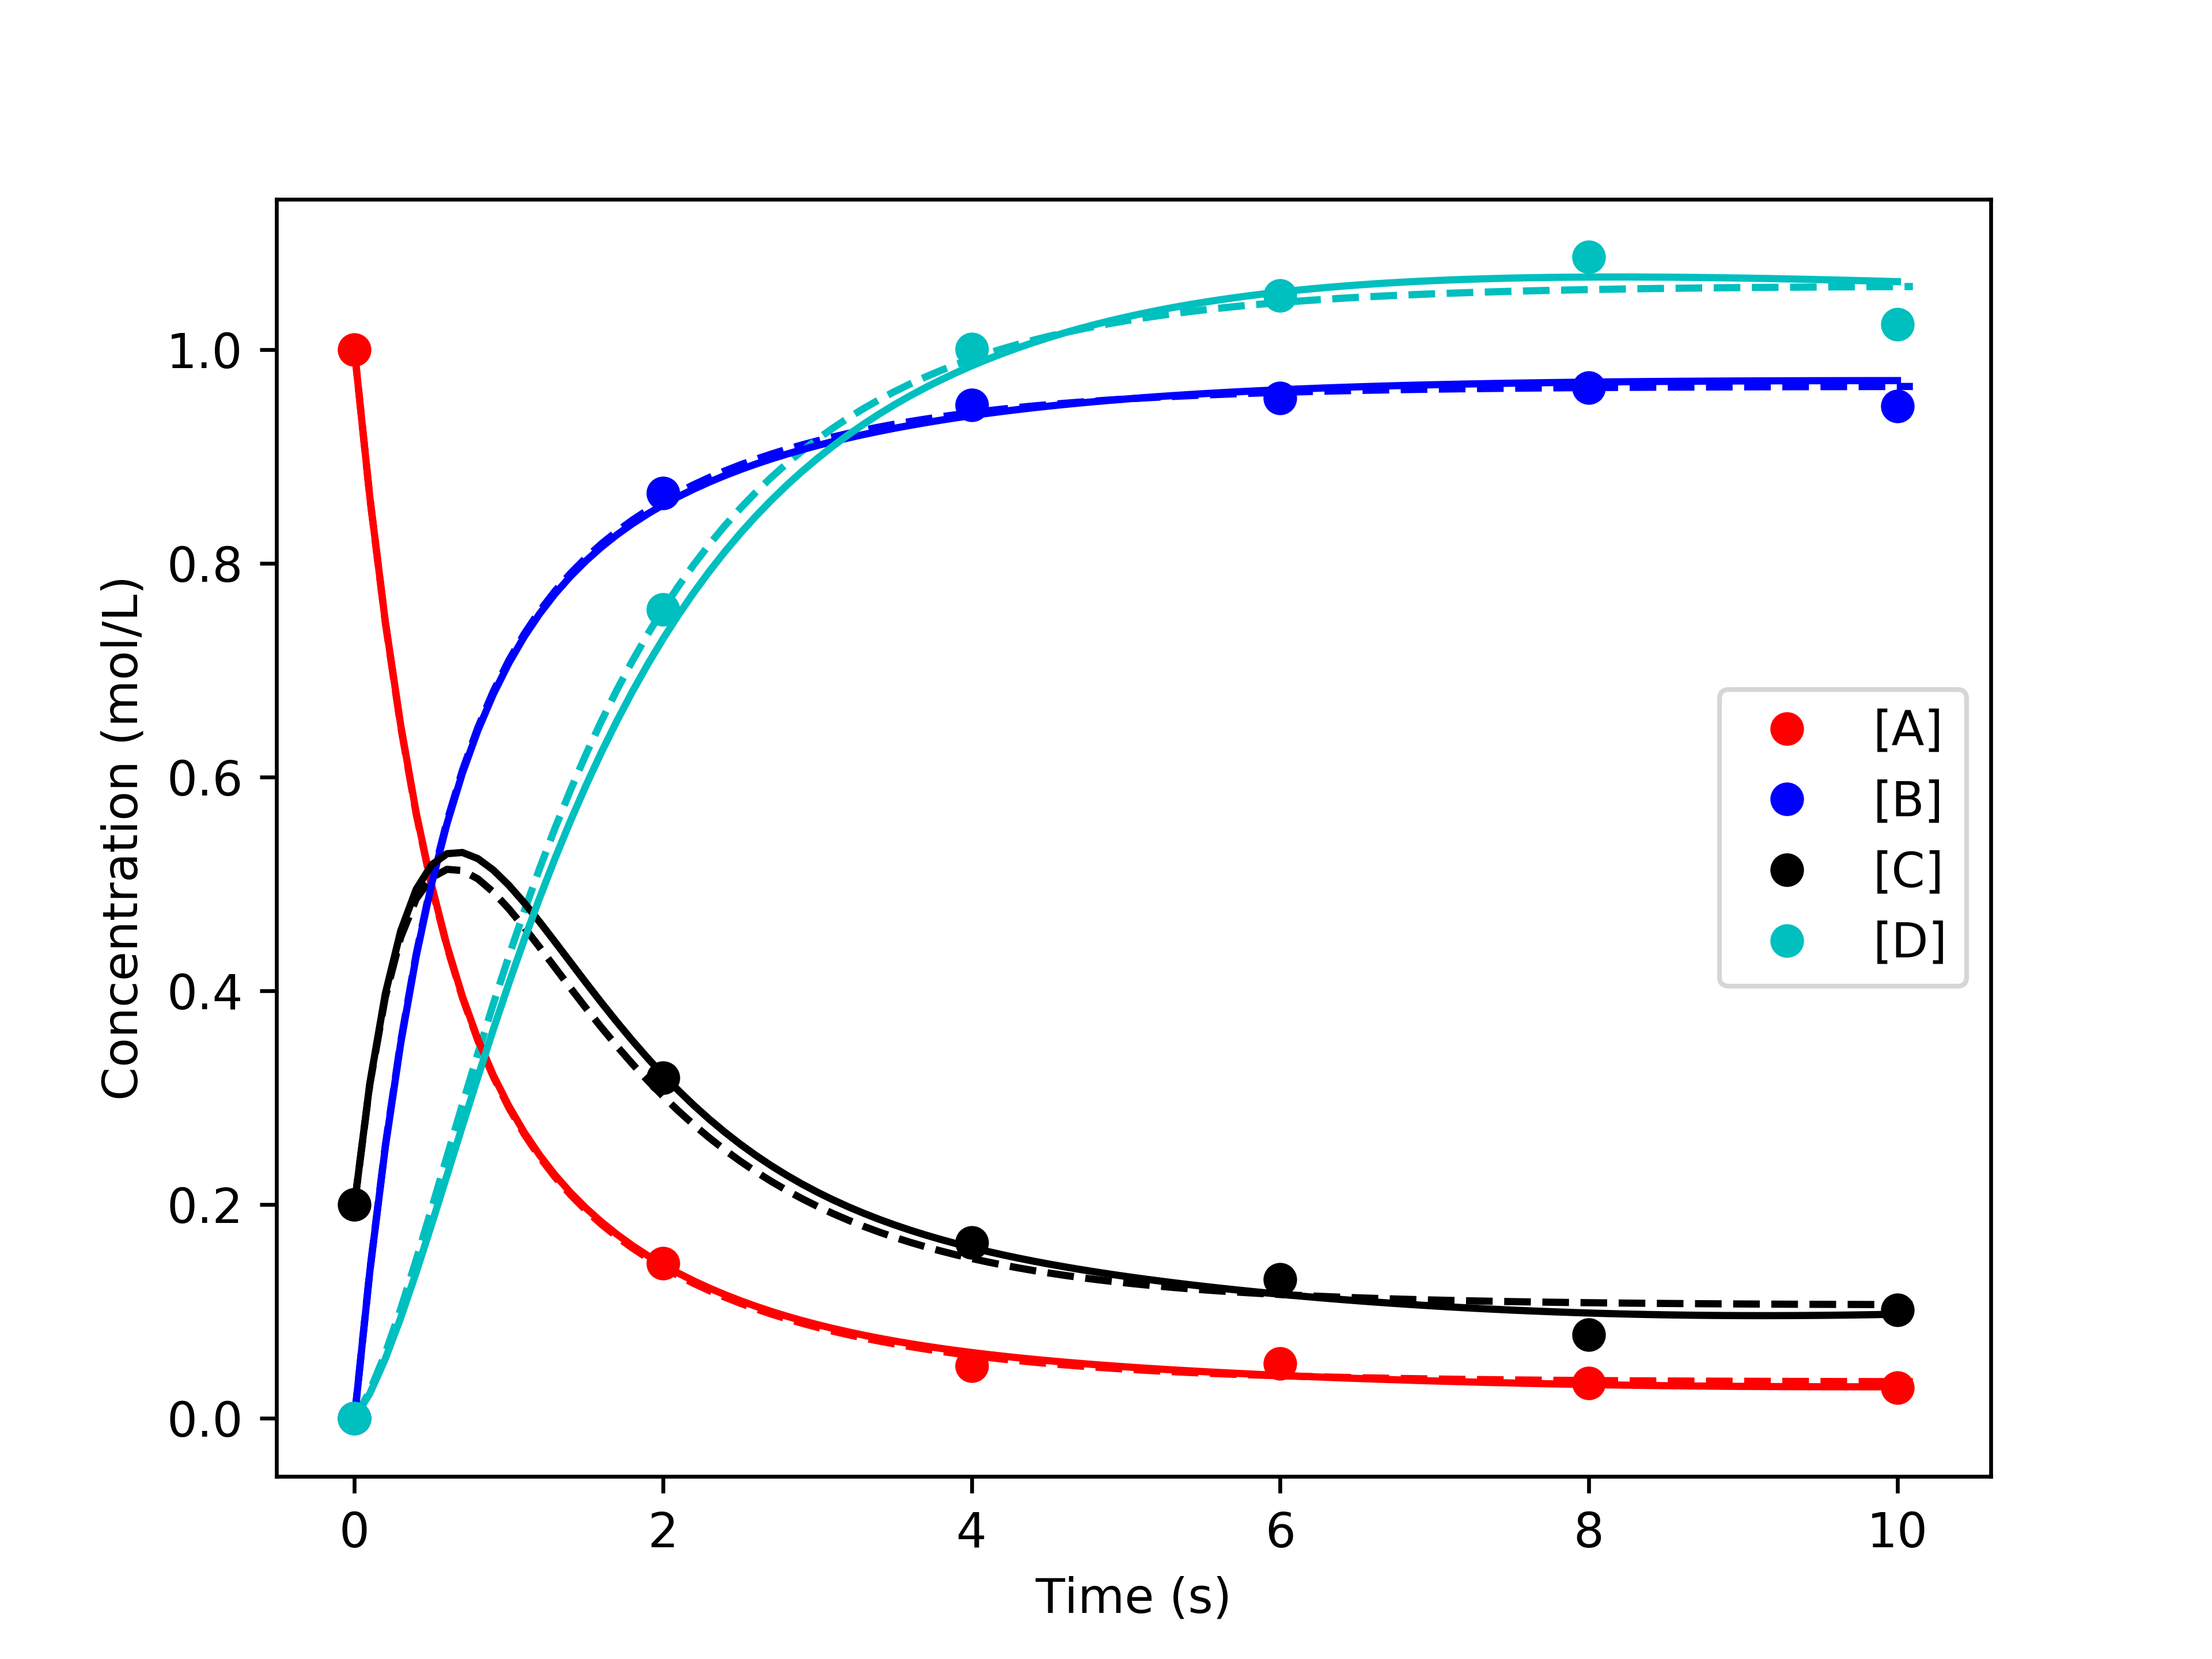

Generate this figure with Python:
from ode import *
import matplotlib.pyplot as plt
import torch
from pinn import *
from sklearn.metrics import mean_absolute_error

y0 = np.array([1., 0., 0.2, 0.])

class parameters():
    k1 = 1.5
    k2 = 0.5
    k3 = 1.
    k4 = 0.1

prm = parameters()

dt = 0.1
tf = 10
t, mat_y = runge_kutta(y0, prm, dt, tf)

dt_pinn = 2.
X, Y, idx = make_idx(dt_pinn, dt, t, mat_y, tf, 100, 0.2)
idx_y0 = [0]

device = torch.device('cpu')
X, Y = put_in_device(X, Y, device)

f_hat = torch.zeros(X.shape[0], 1).to(device)
k = [1., 1., 1., 1.]
PINN = Curiosity(X, Y, idx, idx_y0, f_hat, 1e-2, k, 10, 1, device)

# Make all outputs positive
for i, p in enumerate(PINN.PINN.parameters()):
    p.data.clamp_(min=0.)

epoch = 0
max_epochs = 20000
while epoch <= max_epochs:

    try:

        PINN.optimizer.step(PINN.closure)

        PINN.PINN.k1.data.clamp_(min=0.)
        PINN.PINN.k2.data.clamp_(min=0.)
        PINN.PINN.k3.data.clamp_(min=0.)
        PINN.PINN.k4.data.clamp_(min=0.)

        epoch += 1

        if epoch % 100 == 0:
            print(f'Epoch {epoch} \t loss_c_data: {PINN.loss_c_data:.4e} \t loss_c_ode: {PINN.loss_c_ode:.4e}')

        if epoch == 5000:
            PINN.optimizer = torch.optim.Adam(PINN.params, lr=1e-3)

        if epoch == 10000:
            PINN.optimizer = torch.optim.Adam(PINN.params, lr=1e-4)

    except KeyboardInterrupt:
        break

c_pred = PINN.PINN(X)
t_pred = X.detach().numpy()
cA_pred = c_pred[:,0].detach().numpy()
cB_pred = c_pred[:,1].detach().numpy()
cC_pred = c_pred[:,2].detach().numpy()
cD_pred = c_pred[:,3].detach().numpy()

t_train = X[idx].detach().numpy()
cA_train = Y[idx,0].detach().numpy()
cB_train = Y[idx,1].detach().numpy()
cC_train = Y[idx,2].detach().numpy()
cD_train = Y[idx,3].detach().numpy()

plt.plot(t, mat_y[:,0], '--r')
plt.plot(t, mat_y[:,1], '--b')
plt.plot(t, mat_y[:,2], '--k')
plt.plot(t, mat_y[:,3], '--c')
plt.plot(t_pred, cA_pred, '-r')
plt.plot(t_pred, cB_pred, '-b')
plt.plot(t_pred, cC_pred, '-k')
plt.plot(t_pred, cD_pred, '-c')
plt.plot(t_train, cA_train, 'or', label='[A]')
plt.plot(t_train, cB_train, 'ob', label='[B]')
plt.plot(t_train, cC_train, 'ok', label='[C]')
plt.plot(t_train, cD_train, 'oc', label='[D]')
plt.legend()
plt.xlabel('Time (s)')
plt.ylabel('Concentration (mol/L)')
plt.savefig('main.png', dpi=600)

print(f'k1 = {PINN.PINN.k1.detach().numpy()}')
print(f'k2 = {PINN.PINN.k2.detach().numpy()}')
print(f'k3 = {PINN.PINN.k3.detach().numpy()}')
print(f'k4 = {PINN.PINN.k4.detach().numpy()}')

print(mean_absolute_error(c_pred.detach().numpy().flatten(), mat_y[:101,:].flatten()))